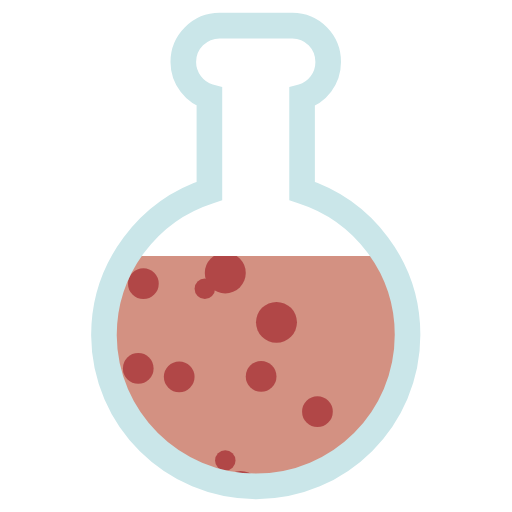
t = 0.00 s
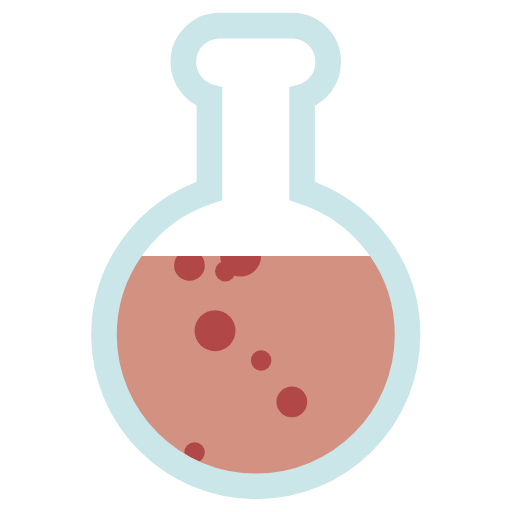
t = 0.75 s
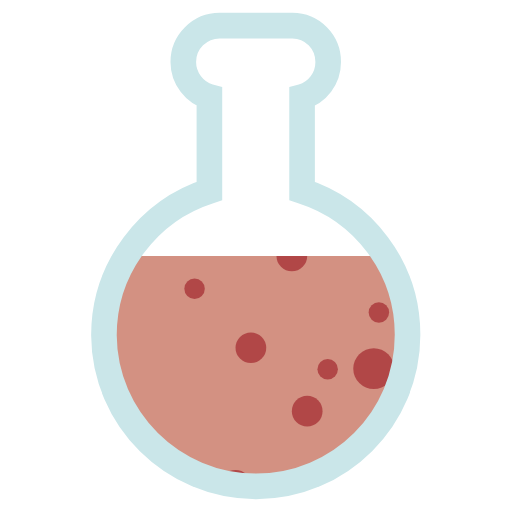
t = 1.50 s
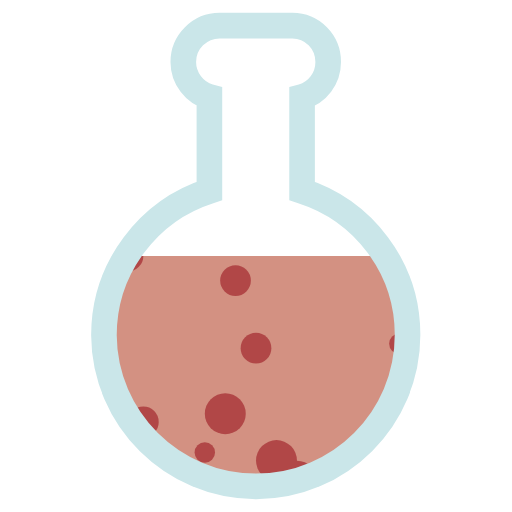
t = 2.25 s

The animated SVG that drew these frames (rendered in a browser with its animation timeline set to each time). Animation: 50 SMIL elements (animateTransform=50); one cycle of 3.00 s, repeats indefinitely.

<svg class="lds-flask" width="100%" height="100%" xmlns="http://www.w3.org/2000/svg" xmlns:xlink="http://www.w3.org/1999/xlink" viewBox="0 0 100 100" preserveAspectRatio="xMidYMid"><defs>
<clipPath id="lds-flask-cpid-3729619cda5bc" clipPathUnits="userSpaceOnUse">
<rect x="0" y="50" width="100" height="50"></rect>
</clipPath>
<pattern id="lds-flask-patid-8aff95047bb6c" patternUnits="userSpaceOnUse" x="0" y="0" width="100" height="100">
<rect x="0" y="0" width="100" height="100" fill="#d39182"></rect><circle cx="97" cy="0" r="3" fill="#b14747" transform="translate(0 103.96)">
<animateTransform attributeName="transform" type="translate" values="0 107;0 -7" keyTimes="0;1" dur="3s" begin="-1.98s" repeatCount="indefinite"></animateTransform>
</circle><circle cx="1" cy="0" r="2" fill="#b14747" transform="translate(0 64.08)">
<animateTransform attributeName="transform" type="translate" values="0 146;0 -46" keyTimes="0;1" dur="3s" begin="-0.18s" repeatCount="indefinite"></animateTransform>
</circle><circle cx="51" cy="0" r="3" fill="#b14747" transform="translate(0 1.65334)">
<animateTransform attributeName="transform" type="translate" values="0 148;0 -48" keyTimes="0;1" dur="3s" begin="-1.14s" repeatCount="indefinite"></animateTransform>
</circle><circle cx="37" cy="0" r="3" fill="#b14747" transform="translate(0 30.3733)">
<animateTransform attributeName="transform" type="translate" values="0 142;0 -42" keyTimes="0;1" dur="3s" begin="-0.72s" repeatCount="indefinite"></animateTransform>
</circle><circle cx="64" cy="0" r="2" fill="#b14747" transform="translate(0 94.7667)">
<animateTransform attributeName="transform" type="translate" values="0 135;0 -35" keyTimes="0;1" dur="3s" begin="-2.61s" repeatCount="indefinite"></animateTransform>
</circle><circle cx="5" cy="0" r="4" fill="#b14747" transform="translate(0 52.7533)">
<animateTransform attributeName="transform" type="translate" values="0 109;0 -9" keyTimes="0;1" dur="3s" begin="-0.33s" repeatCount="indefinite"></animateTransform>
</circle><circle cx="83" cy="0" r="4" fill="#b14747" transform="translate(0 54.8667)">
<animateTransform attributeName="transform" type="translate" values="0 123;0 -23" keyTimes="0;1" dur="3s" begin="-0.3s" repeatCount="indefinite"></animateTransform>
</circle><circle cx="60" cy="0" r="3" fill="#b14747" transform="translate(0 107.233)">
<animateTransform attributeName="transform" type="translate" values="0 151;0 -51" keyTimes="0;1" dur="3s" begin="-2.55s" repeatCount="indefinite"></animateTransform>
</circle><circle cx="38" cy="0" r="2" fill="#b14747" transform="translate(0 73.4667)">
<animateTransform attributeName="transform" type="translate" values="0 114;0 -14" keyTimes="0;1" dur="3s" begin="-2.85s" repeatCount="indefinite"></animateTransform>
</circle><circle cx="16" cy="0" r="3" fill="#b14747" transform="translate(0 133.4)">
<animateTransform attributeName="transform" type="translate" values="0 140;0 -40" keyTimes="0;1" dur="3s" begin="-2.01s" repeatCount="indefinite"></animateTransform>
</circle><circle cx="35" cy="0" r="3" fill="#b14747" transform="translate(0 30.3333)">
<animateTransform attributeName="transform" type="translate" values="0 109;0 -9" keyTimes="0;1" dur="3s" begin="-0.9s" repeatCount="indefinite"></animateTransform>
</circle><circle cx="7" cy="0" r="3" fill="#b14747" transform="translate(0 50.3867)">
<animateTransform attributeName="transform" type="translate" values="0 108;0 -8" keyTimes="0;1" dur="3s" begin="-0.39s" repeatCount="indefinite"></animateTransform>
</circle><circle cx="28" cy="0" r="3" fill="#b14747" transform="translate(0 15.8)">
<animateTransform attributeName="transform" type="translate" values="0 104;0 -4" keyTimes="0;1" dur="3s" begin="-1.35s" repeatCount="indefinite"></animateTransform>
</circle><circle cx="50" cy="0" r="3" fill="#b14747" transform="translate(0 -24.5)">
<animateTransform attributeName="transform" type="translate" values="0 125;0 -25" keyTimes="0;1" dur="3s" begin="-1.89s" repeatCount="indefinite"></animateTransform>
</circle><circle cx="57" cy="0" r="3" fill="#b14747" transform="translate(0 65.2)">
<animateTransform attributeName="transform" type="translate" values="0 107;0 -7" keyTimes="0;1" dur="3s" begin="-3s" repeatCount="indefinite"></animateTransform>
</circle><circle cx="51" cy="0" r="2" fill="#b14747" transform="translate(0 56.4)">
<animateTransform attributeName="transform" type="translate" values="0 110;0 -10" keyTimes="0;1" dur="3s" begin="-0.24s" repeatCount="indefinite"></animateTransform>
</circle><circle cx="78" cy="0" r="2" fill="#b14747" transform="translate(0 -14.24)">
<animateTransform attributeName="transform" type="translate" values="0 116;0 -16" keyTimes="0;1" dur="3s" begin="-1.86s" repeatCount="indefinite"></animateTransform>
</circle><circle cx="49" cy="0" r="3" fill="#b14747" transform="translate(0 82.8533)">
<animateTransform attributeName="transform" type="translate" values="0 106;0 -6" keyTimes="0;1" dur="3s" begin="-2.52s" repeatCount="indefinite"></animateTransform>
</circle><circle cx="84" cy="0" r="3" fill="#b14747" transform="translate(0 68.8067)">
<animateTransform attributeName="transform" type="translate" values="0 141;0 -41" keyTimes="0;1" dur="3s" begin="-0.09s" repeatCount="indefinite"></animateTransform>
</circle><circle cx="25" cy="0" r="3" fill="#b14747" transform="translate(0 108.267)">
<animateTransform attributeName="transform" type="translate" values="0 126;0 -26" keyTimes="0;1" dur="3s" begin="-2.25s" repeatCount="indefinite"></animateTransform>
</circle><circle cx="46" cy="0" r="3" fill="#b14747" transform="translate(0 116.133)">
<animateTransform attributeName="transform" type="translate" values="0 130;0 -30" keyTimes="0;1" dur="3s" begin="-2.16s" repeatCount="indefinite"></animateTransform>
</circle><circle cx="2" cy="0" r="4" fill="#b14747" transform="translate(0 70.64)">
<animateTransform attributeName="transform" type="translate" values="0 122;0 -22" keyTimes="0;1" dur="3s" begin="-2.97s" repeatCount="indefinite"></animateTransform>
</circle><circle cx="44" cy="0" r="4" fill="#b14747" transform="translate(0 12.9667)">
<animateTransform attributeName="transform" type="translate" values="0 105;0 -5" keyTimes="0;1" dur="3s" begin="-1.41s" repeatCount="indefinite"></animateTransform>
</circle><circle cx="42" cy="0" r="4" fill="#b14747" transform="translate(0 45.68)">
<animateTransform attributeName="transform" type="translate" values="0 131;0 -31" keyTimes="0;1" dur="3s" begin="-0.48s" repeatCount="indefinite"></animateTransform>
</circle><circle cx="18" cy="0" r="4" fill="#b14747" transform="translate(0 81.36)">
<animateTransform attributeName="transform" type="translate" values="0 146;0 -46" keyTimes="0;1" dur="3s" begin="-2.91s" repeatCount="indefinite"></animateTransform>
</circle><circle cx="83" cy="0" r="4" fill="#b14747" transform="translate(0 76.6)">
<animateTransform attributeName="transform" type="translate" values="0 107;0 -7" keyTimes="0;1" dur="3s" begin="-2.7s" repeatCount="indefinite"></animateTransform>
</circle><circle cx="1" cy="0" r="4" fill="#b14747" transform="translate(0 137.107)">
<animateTransform attributeName="transform" type="translate" values="0 144;0 -44" keyTimes="0;1" dur="3s" begin="-2.01s" repeatCount="indefinite"></animateTransform>
</circle><circle cx="73" cy="0" r="4" fill="#b14747" transform="translate(0 98.6667)">
<animateTransform attributeName="transform" type="translate" values="0 150;0 -50" keyTimes="0;1" dur="3s" begin="-2.67s" repeatCount="indefinite"></animateTransform>
</circle><circle cx="62" cy="0" r="3" fill="#b14747" transform="translate(0 21.7333)">
<animateTransform attributeName="transform" type="translate" values="0 130;0 -30" keyTimes="0;1" dur="3s" begin="-0.93s" repeatCount="indefinite"></animateTransform>
</circle><circle cx="84" cy="0" r="3" fill="#b14747" transform="translate(0 68.6667)">
<animateTransform attributeName="transform" type="translate" values="0 120;0 -20" keyTimes="0;1" dur="3s" begin="0s" repeatCount="indefinite"></animateTransform>
</circle><circle cx="90" cy="0" r="4" fill="#b14747" transform="translate(0 -23.5067)">
<animateTransform attributeName="transform" type="translate" values="0 124;0 -24" keyTimes="0;1" dur="3s" begin="-1.89s" repeatCount="indefinite"></animateTransform>
</circle><circle cx="3" cy="0" r="4" fill="#b14747" transform="translate(0 -19.8667)">
<animateTransform attributeName="transform" type="translate" values="0 130;0 -30" keyTimes="0;1" dur="3s" begin="-1.71s" repeatCount="indefinite"></animateTransform>
</circle><circle cx="87" cy="0" r="4" fill="#b14747" transform="translate(0 107.747)">
<animateTransform attributeName="transform" type="translate" values="0 111;0 -11" keyTimes="0;1" dur="3s" begin="-1.98s" repeatCount="indefinite"></animateTransform>
</circle><circle cx="44" cy="0" r="2" fill="#b14747" transform="translate(0 35.6933)">
<animateTransform attributeName="transform" type="translate" values="0 124;0 -24" keyTimes="0;1" dur="3s" begin="-0.69s" repeatCount="indefinite"></animateTransform>
</circle><circle cx="80" cy="0" r="3" fill="#b14747" transform="translate(0 20.9667)">
<animateTransform attributeName="transform" type="translate" values="0 117;0 -17" keyTimes="0;1" dur="3s" begin="-1.05s" repeatCount="indefinite"></animateTransform>
</circle><circle cx="0" cy="0" r="2" fill="#b14747" transform="translate(0 29)">
<animateTransform attributeName="transform" type="translate" values="0 113;0 -13" keyTimes="0;1" dur="3s" begin="-0.9s" repeatCount="indefinite"></animateTransform>
</circle><circle cx="47" cy="0" r="4" fill="#b14747" transform="translate(0 28.5333)">
<animateTransform attributeName="transform" type="translate" values="0 142;0 -42" keyTimes="0;1" dur="3s" begin="-0.75s" repeatCount="indefinite"></animateTransform>
</circle><circle cx="21" cy="0" r="2" fill="#b14747" transform="translate(0 -15.1733)">
<animateTransform attributeName="transform" type="translate" values="0 144;0 -44" keyTimes="0;1" dur="3s" begin="-1.44s" repeatCount="indefinite"></animateTransform>
</circle><circle cx="1" cy="0" r="4" fill="#b14747" transform="translate(0 35.56)">
<animateTransform attributeName="transform" type="translate" values="0 107;0 -7" keyTimes="0;1" dur="3s" begin="-0.78s" repeatCount="indefinite"></animateTransform>
</circle><circle cx="90" cy="0" r="3" fill="#b14747" transform="translate(0 42.5933)">
<animateTransform attributeName="transform" type="translate" values="0 151;0 -51" keyTimes="0;1" dur="3s" begin="-0.51s" repeatCount="indefinite"></animateTransform>
</circle><circle cx="6" cy="0" r="3" fill="#b14747" transform="translate(0 64.9333)">
<animateTransform attributeName="transform" type="translate" values="0 106;0 -6" keyTimes="0;1" dur="3s" begin="-3s" repeatCount="indefinite"></animateTransform>
</circle><circle cx="11" cy="0" r="3" fill="#b14747" transform="translate(0 49.1067)">
<animateTransform attributeName="transform" type="translate" values="0 117;0 -17" keyTimes="0;1" dur="3s" begin="-0.42s" repeatCount="indefinite"></animateTransform>
</circle><circle cx="58" cy="0" r="4" fill="#b14747" transform="translate(0 -29.3333)">
<animateTransform attributeName="transform" type="translate" values="0 150;0 -50" keyTimes="0;1" dur="3s" begin="-1.59s" repeatCount="indefinite"></animateTransform>
</circle><circle cx="74" cy="0" r="2" fill="#b14747" transform="translate(0 79.44)">
<animateTransform attributeName="transform" type="translate" values="0 119;0 -19" keyTimes="0;1" dur="3s" begin="-2.76s" repeatCount="indefinite"></animateTransform>
</circle><circle cx="40" cy="0" r="2" fill="#b14747" transform="translate(0 9.46667)">
<animateTransform attributeName="transform" type="translate" values="0 114;0 -14" keyTimes="0;1" dur="3s" begin="-1.35s" repeatCount="indefinite"></animateTransform>
</circle><circle cx="27" cy="0" r="3" fill="#b14747" transform="translate(0 27.2267)">
<animateTransform attributeName="transform" type="translate" values="0 111;0 -11" keyTimes="0;1" dur="3s" begin="-0.96s" repeatCount="indefinite"></animateTransform>
</circle><circle cx="10" cy="0" r="2" fill="#b14747" transform="translate(0 25.4267)">
<animateTransform attributeName="transform" type="translate" values="0 147;0 -47" keyTimes="0;1" dur="3s" begin="-0.78s" repeatCount="indefinite"></animateTransform>
</circle><circle cx="16" cy="0" r="2" fill="#b14747" transform="translate(0 41.0667)">
<animateTransform attributeName="transform" type="translate" values="0 117;0 -17" keyTimes="0;1" dur="3s" begin="-0.6s" repeatCount="indefinite"></animateTransform>
</circle><circle cx="2" cy="0" r="2" fill="#b14747" transform="translate(0 46.8)">
<animateTransform attributeName="transform" type="translate" values="0 110;0 -10" keyTimes="0;1" dur="3s" begin="-0.48s" repeatCount="indefinite"></animateTransform>
</circle><circle cx="54" cy="0" r="4" fill="#b14747" transform="translate(0 23.36)">
<animateTransform attributeName="transform" type="translate" values="0 104;0 -4" keyTimes="0;1" dur="3s" begin="-1.14s" repeatCount="indefinite"></animateTransform>
</circle>      </pattern></defs>

      <path fill="url(#lds-flask-patid-8aff95047bb6c)" clip-path="url(#lds-flask-cpid-3729619cda5bc)" d="M59,37.3V18.9c3-0.8,5.1-3.6,5.1-6.8C64.1,8.2,61,5,57.1,5H42.9c-3.9,0-7.1,3.2-7.1,7.1c0,3.2,2.2,6,5.1,6.8v18.4c-11.9,3.8-20.6,15-20.6,28.2C20.4,81.8,33.7,95,50,95s29.6-13.2,29.6-29.6C79.6,52.2,70.9,41.1,59,37.3z"></path>

      <path fill="none" stroke="#cae6e9" stroke-width="5" d="M59,37.3V18.9c3-0.8,5.1-3.6,5.1-6.8C64.1,8.2,61,5,57.1,5H42.9c-3.9,0-7.1,3.2-7.1,7.1c0,3.2,2.2,6,5.1,6.8v18.4c-11.9,3.8-20.6,15-20.6,28.2C20.4,81.8,33.7,95,50,95s29.6-13.2,29.6-29.6C79.6,52.2,70.9,41.1,59,37.3z"></path>
</svg>
